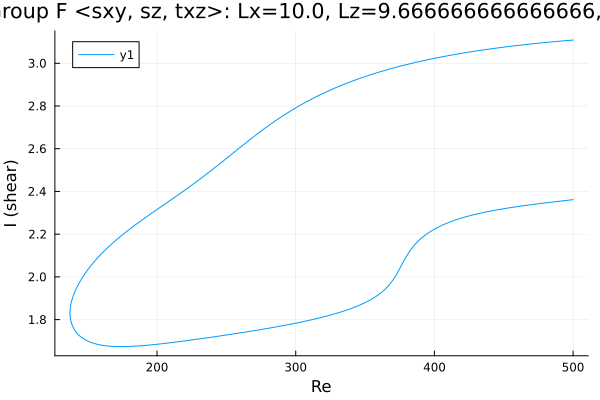

The file beside this chart, header and first rows:
Re, shear
500.0, 3.109
499, 3.108
497.6, 3.107
497.3, 3.107
495.9, 3.106
494.5, 3.106
493.1, 3.105
491.7, 3.104
490.2, 3.103
488.8, 3.102
487.4, 3.102
486, 3.101
484.6, 3.1
483.2, 3.099
481.8, 3.098
480.3, 3.097
478.9, 3.096
477.5, 3.096
476.1, 3.095
474.7, 3.094
473.3, 3.093
471.9, 3.092
470.4, 3.091
469, 3.09
467.6, 3.089
466.2, 3.088
464.8, 3.087
463.4, 3.086
462, 3.085
460.5, 3.084
459.1, 3.083
457.7, 3.082
456.3, 3.081
454.9, 3.079
453.5, 3.078
452.1, 3.077
450.6, 3.076
449.2, 3.075
447.8, 3.074
446.4, 3.072
445, 3.071
443.6, 3.07
442.2, 3.069
440.7, 3.068
439.3, 3.066
437.9, 3.065
436.5, 3.064
435.1, 3.062
433.7, 3.061
432.3, 3.06
430.8, 3.058
429.4, 3.057
428, 3.055
426.6, 3.054
425.2, 3.053
423.8, 3.051
422.4, 3.05
420.9, 3.048
419.5, 3.047
418.1, 3.045
... 518 more rows
